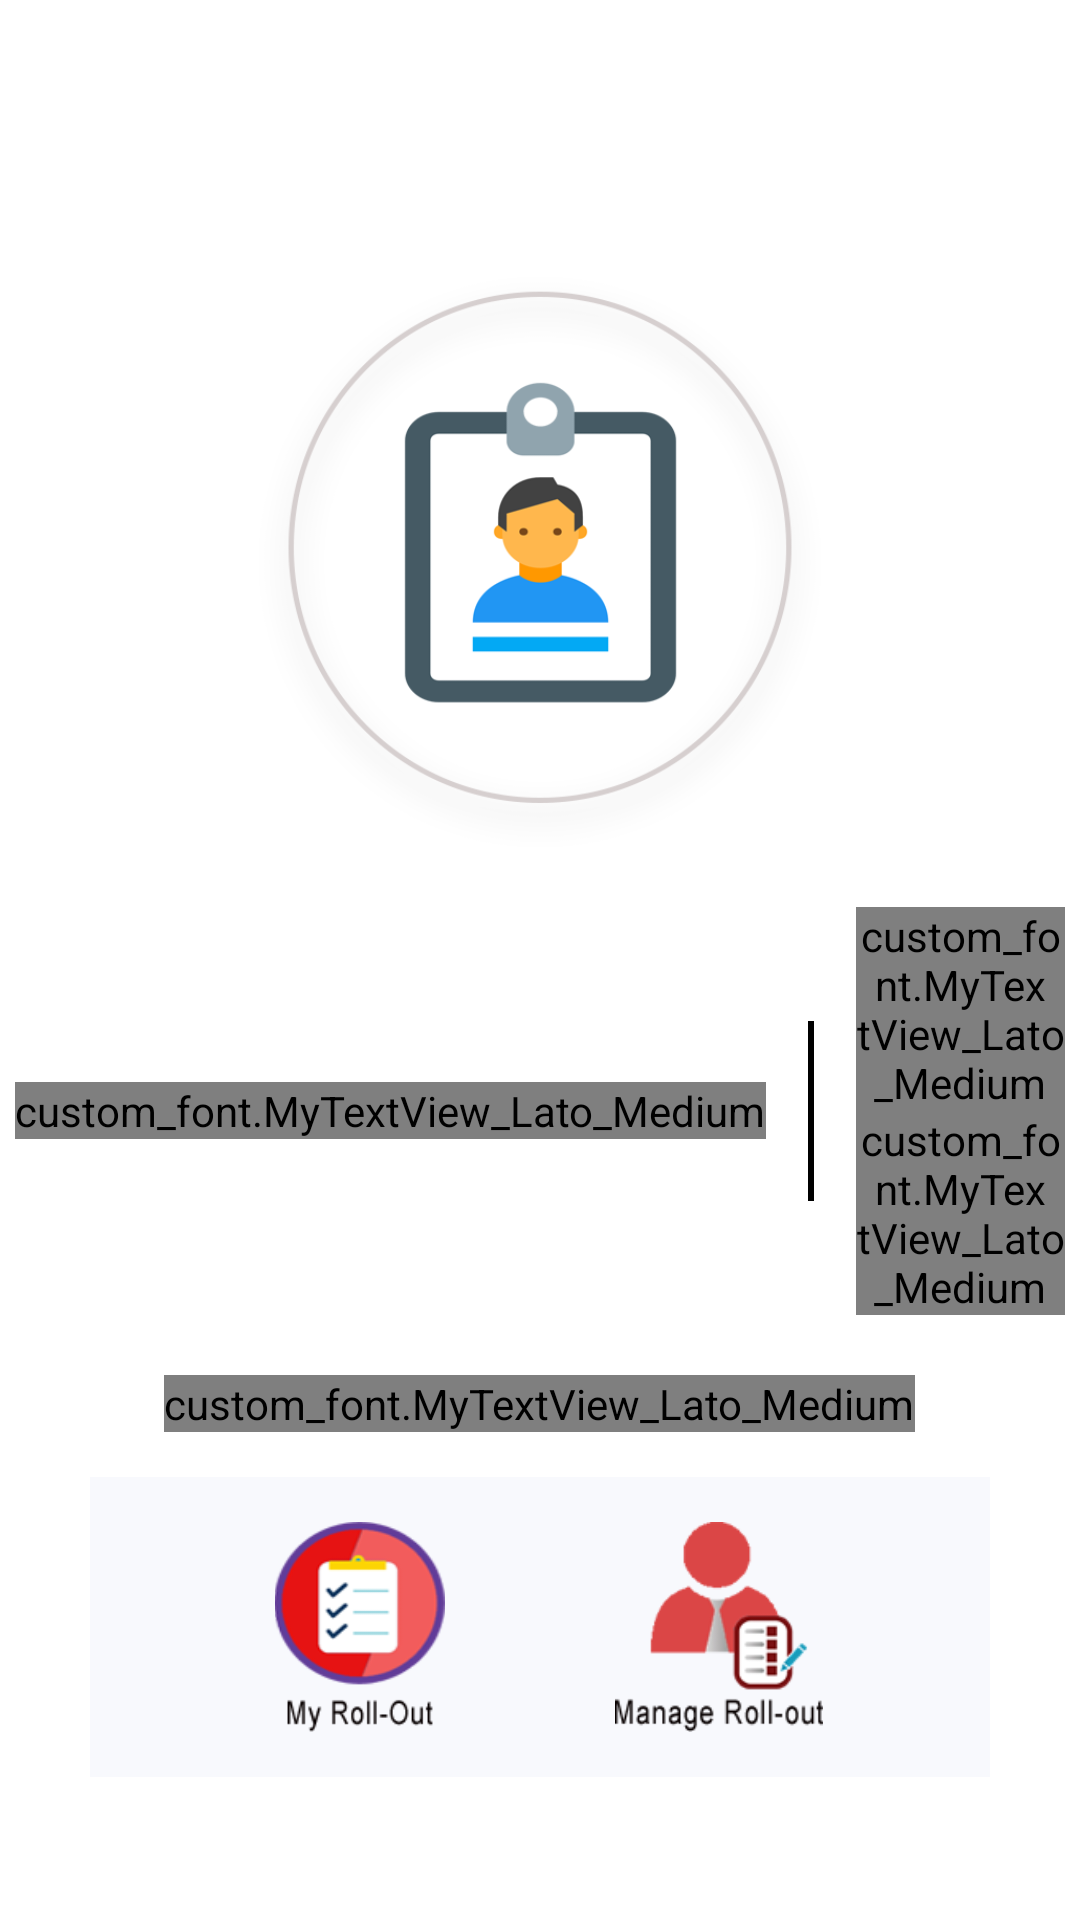

This screen was rendered from an Android layout file. Write that file and the resources it references.
<!-- AndroidManifest.xml: application theme AppTheme -->
<!-- res/layout/fragment_employee_profile.xml -->
<?xml version="1.0" encoding="utf-8"?>

<RelativeLayout
    xmlns:android="http://schemas.android.com/apk/res/android"
    android:layout_width="match_parent"
    android:layout_height="match_parent"
    android:background="#fff">
    <RelativeLayout
        android:layout_marginTop="10dp"
        android:layout_height="wrap_content"
        android:layout_width="match_parent">
        <ImageButton
            android:id="@+id/updt"
            android:layout_alignParentRight="true"
            android:src="@drawable/dots"
            android:layout_height="30dp"
            android:scaleType="fitCenter"
            android:padding="3dp"
            android:visibility="invisible"
            android:layout_gravity="center"
            android:background="@android:color/transparent"
            android:layout_width="80dp" />
    </RelativeLayout>

<LinearLayout
    android:orientation="vertical"
    android:gravity="center"
    android:layout_height="match_parent"
    android:layout_width="match_parent">
    <RelativeLayout
        android:layout_marginTop="40dp"
        android:layout_height="wrap_content"
        android:layout_width="match_parent">
    <ImageView
        android:padding="5dp"
        android:layout_centerInParent="true"
        android:layout_width="200dp"
        android:layout_height="200dp"
        android:src="@drawable/symbol"/>
    </RelativeLayout>

    <LinearLayout
        android:gravity="center"
        android:padding="5dp"
        android:orientation="horizontal"
        android:layout_marginTop="10dp"
        android:layout_height="wrap_content"
        android:layout_width="match_parent">

        <custom_font.MyTextView_Lato_Medium
            android:id="@+id/uname"
            android:layout_width="wrap_content"
            android:layout_height="wrap_content"
            android:text="Pratik Mehkarkar"
            android:layout_gravity="center"
            android:textSize="20dp"/>

        <ImageView
            android:id="@+id/mstart"
            android:layout_width="30dp"
            android:layout_height="60dp"
            android:src="@drawable/vertical"/>

        <LinearLayout
            android:orientation="vertical"
            android:layout_width="wrap_content"
            android:layout_height="wrap_content">
        <custom_font.MyTextView_Lato_Medium
            android:layout_width="wrap_content"
            android:layout_height="wrap_content"
            android:id="@+id/uemail"
            android:text="pratikmehkarkar@gmail.com"
            android:layout_gravity="top"
            android:textSize="12dp"/>
            <custom_font.MyTextView_Lato_Medium
                android:layout_width="wrap_content"
                android:layout_height="wrap_content"
                android:text="+91-8975970500"
                android:id="@+id/umob"
                android:layout_gravity="top"
                android:textSize="12dp"/>
        </LinearLayout>
    </LinearLayout>

    <LinearLayout
        android:orientation="vertical"
        android:padding="5dp"
        android:layout_marginTop="10dp"
        android:layout_height="wrap_content"
        android:layout_width="match_parent">

        <custom_font.MyTextView_Lato_Medium
            android:layout_width="wrap_content"
            android:layout_height="wrap_content"
            android:text="Employee ID: 123456789"
            android:id="@+id/uid"
            android:layout_gravity="center"
            android:textSize="16dp"/>

    </LinearLayout>

    <LinearLayout
        android:orientation="vertical"
        android:layout_marginTop="10dp"
        android:layout_width="match_parent"
        android:layout_height="wrap_content">

        <LinearLayout
            android:background="#F8F9FD"
            android:layout_gravity="center"
            android:orientation="horizontal"
            android:layout_height="100dp"
            android:layout_width="300dp">


            <RelativeLayout
                android:gravity="right"
                android:layout_gravity="center"
                android:layout_height="wrap_content"
                android:layout_width="0dp"
                android:layout_weight=".05">
            <ImageView
                android:id="@+id/mymeet"
                android:layout_centerInParent="true"
                android:layout_width="70dp"
                android:layout_height="70dp"
                android:src="@drawable/mymeet"/>
            </RelativeLayout>
            <RelativeLayout
                android:layout_gravity="center"
                android:layout_height="wrap_content"
                android:layout_width="0dp"
                android:layout_weight=".02"/>
            <RelativeLayout
                android:layout_gravity="center"
                android:layout_height="wrap_content"
                android:layout_width="0dp"
                android:layout_weight=".05">
                <ImageView
                android:id="@+id/myman"
                android:layout_width="70dp"
                android:layout_height="70dp"
                android:layout_gravity="center"
                android:src="@drawable/manageroll"/>


            </RelativeLayout>

        </LinearLayout>


    </LinearLayout>
</LinearLayout>
</RelativeLayout>
<!-- resources referenced by this layout -->
<resources>
  <!-- drawable dots: png bitmap (drawable-hdpi, 1581 bytes) -->
  <!-- drawable manageroll: png bitmap (drawable-hdpi, 2677 bytes) -->
  <!-- drawable mymeet: png bitmap (drawable-hdpi, 3461 bytes) -->
  <!-- drawable symbol: png bitmap (drawable-hdpi, 14323 bytes) -->
  <!-- drawable vertical: png bitmap (drawable-hdpi, 77 bytes) -->
  <style name="AppTheme" parent="Theme.AppCompat.Light.DarkActionBar">
          
          <item name="colorPrimary">@color/colorPrimary</item>
          <item name="colorPrimaryDark">@color/colorPrimaryDark</item>
          <item name="colorAccent">@color/colorAccent</item>
          <item name="windowActionBar">false</item>
          <item name="windowNoTitle">true</item>
          <item name="android:windowFullscreen">true</item>
      </style>
  <color name="colorPrimary">#3F51B5</color>
  <color name="colorPrimaryDark">#303F9F</color>
  <color name="colorAccent">#FF4081</color>
</resources>
